4-way image classification set "brain_mri(clean_dataset)" from GitHub (tuankiet050605/US-Plates-classification); label vocabulary: glioma, meningioma, no tumor, pituitary tumor.

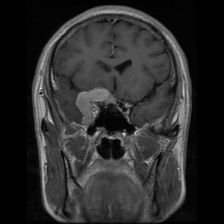
Label: meningioma

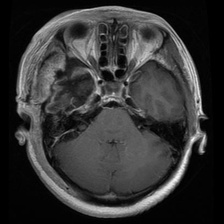
Label: glioma

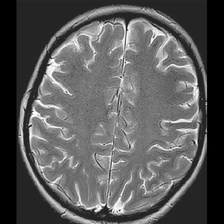
Label: no tumor

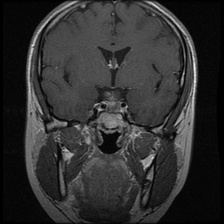
Label: pituitary tumor

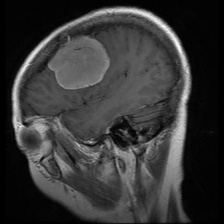
Label: meningioma

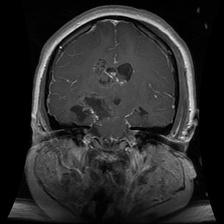
Label: glioma
